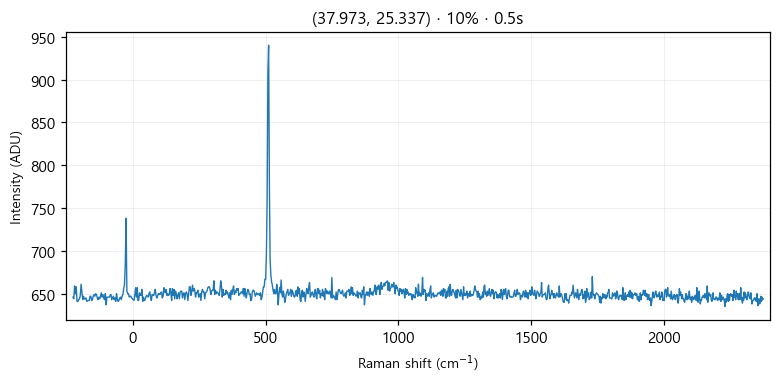

The file beside this chart, header and first rows:
# laser_power_pct, 10
# exposure_time, 0.5
# laser_nm, 532
# mode, single
pixel, raman_shift_cm-1, wavelength_nm, intensity
0, -225, 525.7, 646
1, -221.9, 525.8, 644
2, -218.9, 525.9, 659
3, -215.8, 526, 650
4, -212.7, 526.1, 658
5, -209.7, 526.2, 641
6, -206.6, 526.2, 641
7, -203.5, 526.3, 643
8, -200.5, 526.4, 644
9, -197.4, 526.5, 648
10, -194.4, 526.6, 661
11, -191.3, 526.7, 652
12, -188.3, 526.7, 643
13, -185.2, 526.8, 647
14, -182.1, 526.9, 644
15, -179.1, 527, 644
16, -176, 527.1, 645
17, -173, 527.2, 641
18, -169.9, 527.3, 642
19, -166.9, 527.3, 642
20, -163.9, 527.4, 642
21, -160.8, 527.5, 647
22, -157.8, 527.6, 647
23, -154.7, 527.7, 642
24, -151.7, 527.8, 643
25, -148.6, 527.8, 647
26, -145.6, 527.9, 649
27, -142.6, 528, 647
28, -139.5, 528.1, 650
29, -136.5, 528.2, 649
30, -133.5, 528.3, 645
31, -130.4, 528.4, 643
32, -127.4, 528.4, 646
33, -124.4, 528.5, 644
34, -121.3, 528.6, 647
35, -118.3, 528.7, 651
36, -115.3, 528.8, 646
37, -112.3, 528.9, 649
38, -109.2, 528.9, 645
39, -106.2, 529, 643
40, -103.2, 529.1, 650
41, -100.2, 529.2, 637
42, -97.17, 529.3, 646
43, -94.15, 529.4, 646
44, -91.13, 529.5, 646
45, -88.12, 529.5, 646
46, -85.1, 529.6, 648
47, -82.09, 529.7, 649
48, -79.08, 529.8, 643
49, -76.07, 529.9, 645
50, -73.06, 530, 647
51, -70.05, 530, 643
52, -67.04, 530.1, 645
53, -64.03, 530.2, 641
54, -61.03, 530.3, 650
55, -58.03, 530.4, 644
... 968 more rows
